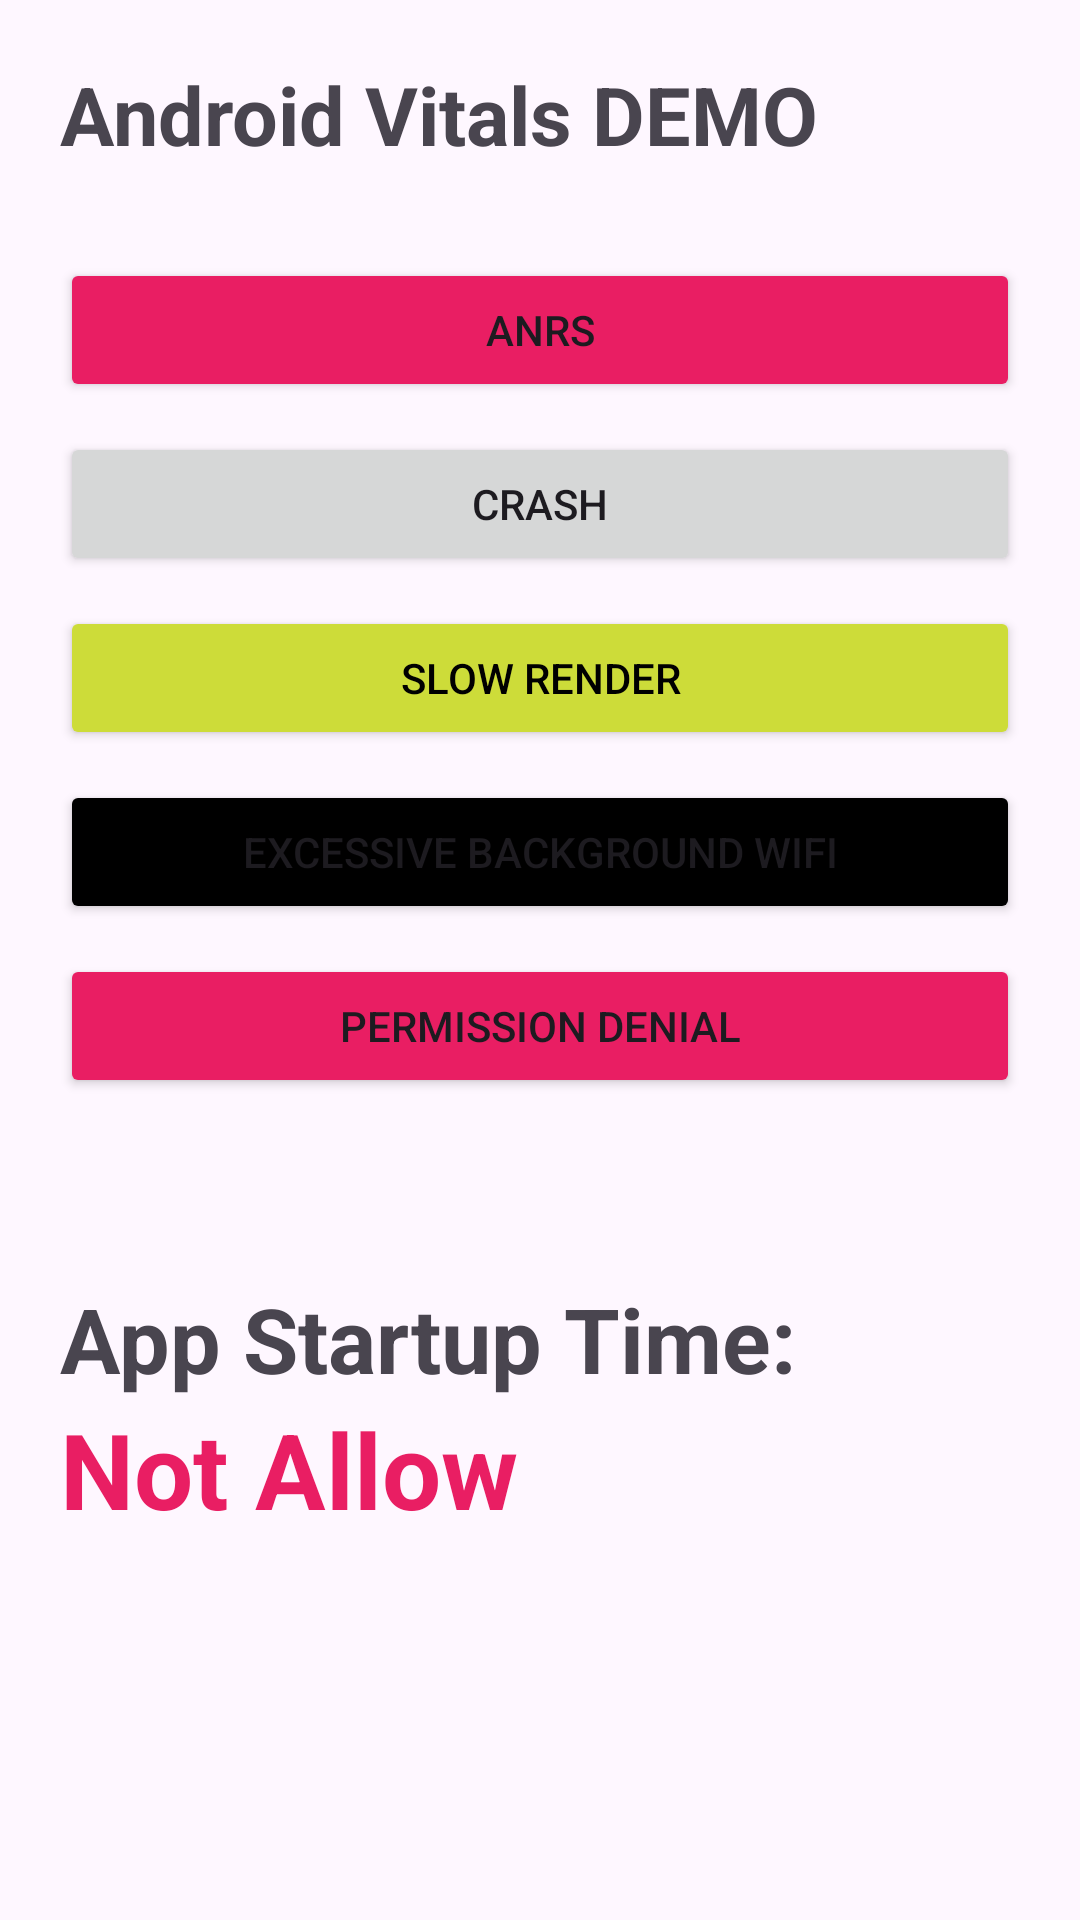

Reconstruct the res/layout file that produces this screen, plus the resources it refers to.
<!-- AndroidManifest.xml: application theme Theme.AndroidVitalsDemo -->
<!-- res/layout/fragment_home.xml -->
<?xml version="1.0" encoding="utf-8"?>
<LinearLayout xmlns:android="http://schemas.android.com/apk/res/android"
    xmlns:tools="http://schemas.android.com/tools"
    android:layout_width="match_parent"
    android:layout_height="match_parent"
    xmlns:app="http://schemas.android.com/apk/res-auto"
    android:paddingHorizontal="20dp"
    android:paddingVertical="20dp"
    android:orientation="vertical"
    tools:context=".ui.home.HomeFragment">

    <TextView
        android:id="@+id/text_title"
        android:text="Android Vitals DEMO"
        android:textStyle="bold"
        android:textSize="27sp"
        android:layout_width="wrap_content"
        android:layout_height="wrap_content"
        app:layout_constraintTop_toTopOf="parent"
        app:layout_constraintStart_toStartOf="parent"/>

    <Button
        android:id="@+id/btn_anr"
        android:text="ANRs"
        android:backgroundTint="@color/red"
        android:layout_marginTop="30dp"
        android:layout_width="match_parent"
        android:layout_height="wrap_content" />

    <Button
        android:id="@+id/btn_crash"
        android:text="Crash"
        android:layout_marginTop="10dp"
        android:layout_width="match_parent"
        android:layout_height="wrap_content" />

    <Button
        android:id="@+id/btn_slow_render"
        android:text="Slow Render"
        android:backgroundTint="@color/yellow"
        android:textColor="@color/black"
        android:layout_marginTop="10dp"
        android:layout_width="match_parent"
        android:layout_height="wrap_content" />

    <Button
        android:id="@+id/btn_wifi"
        android:text="Excessive Background Wifi"
        android:backgroundTint="@color/black"
        android:layout_marginTop="10dp"
        android:layout_width="match_parent"
        android:layout_height="wrap_content" />

    <Button
        android:id="@+id/btn_permission"
        android:text="Permission Denial"
        android:backgroundTint="@color/red"
        android:layout_marginTop="10dp"
        android:layout_width="match_parent"
        android:layout_height="wrap_content" />

    <TextView
        android:id="@+id/text_title_data"
        android:text="App Startup Time:"
        android:textSize="30sp"
        android:textStyle="bold"
        android:layout_marginTop="60dp"
        android:layout_width="wrap_content"
        android:layout_height="wrap_content"
        app:layout_constraintTop_toBottomOf="@id/text_title"
        app:layout_constraintStart_toStartOf="parent"/>

    <TextView
        android:id="@+id/text_data"
        android:text="Not Allow"
        android:textColor="@color/red"
        android:textSize="35sp"
        android:textStyle="bold"
        android:layout_width="wrap_content"
        android:layout_height="wrap_content"
        app:layout_constraintTop_toBottomOf="@id/text_title_data"
        app:layout_constraintStart_toStartOf="@id/text_title_data"/>

</LinearLayout>
<!-- resources referenced by this layout -->
<resources>
  <color name="black">#FF000000</color>
  <color name="red">#E91E63</color>
  <color name="yellow">#CDDC39</color>
  <style name="Theme.AndroidVitalsDemo" parent="Base.Theme.AndroidVitalsDemo" />
  <style name="Base.Theme.AndroidVitalsDemo" parent="Theme.Material3.DayNight.NoActionBar">
          
          
      </style>
</resources>
